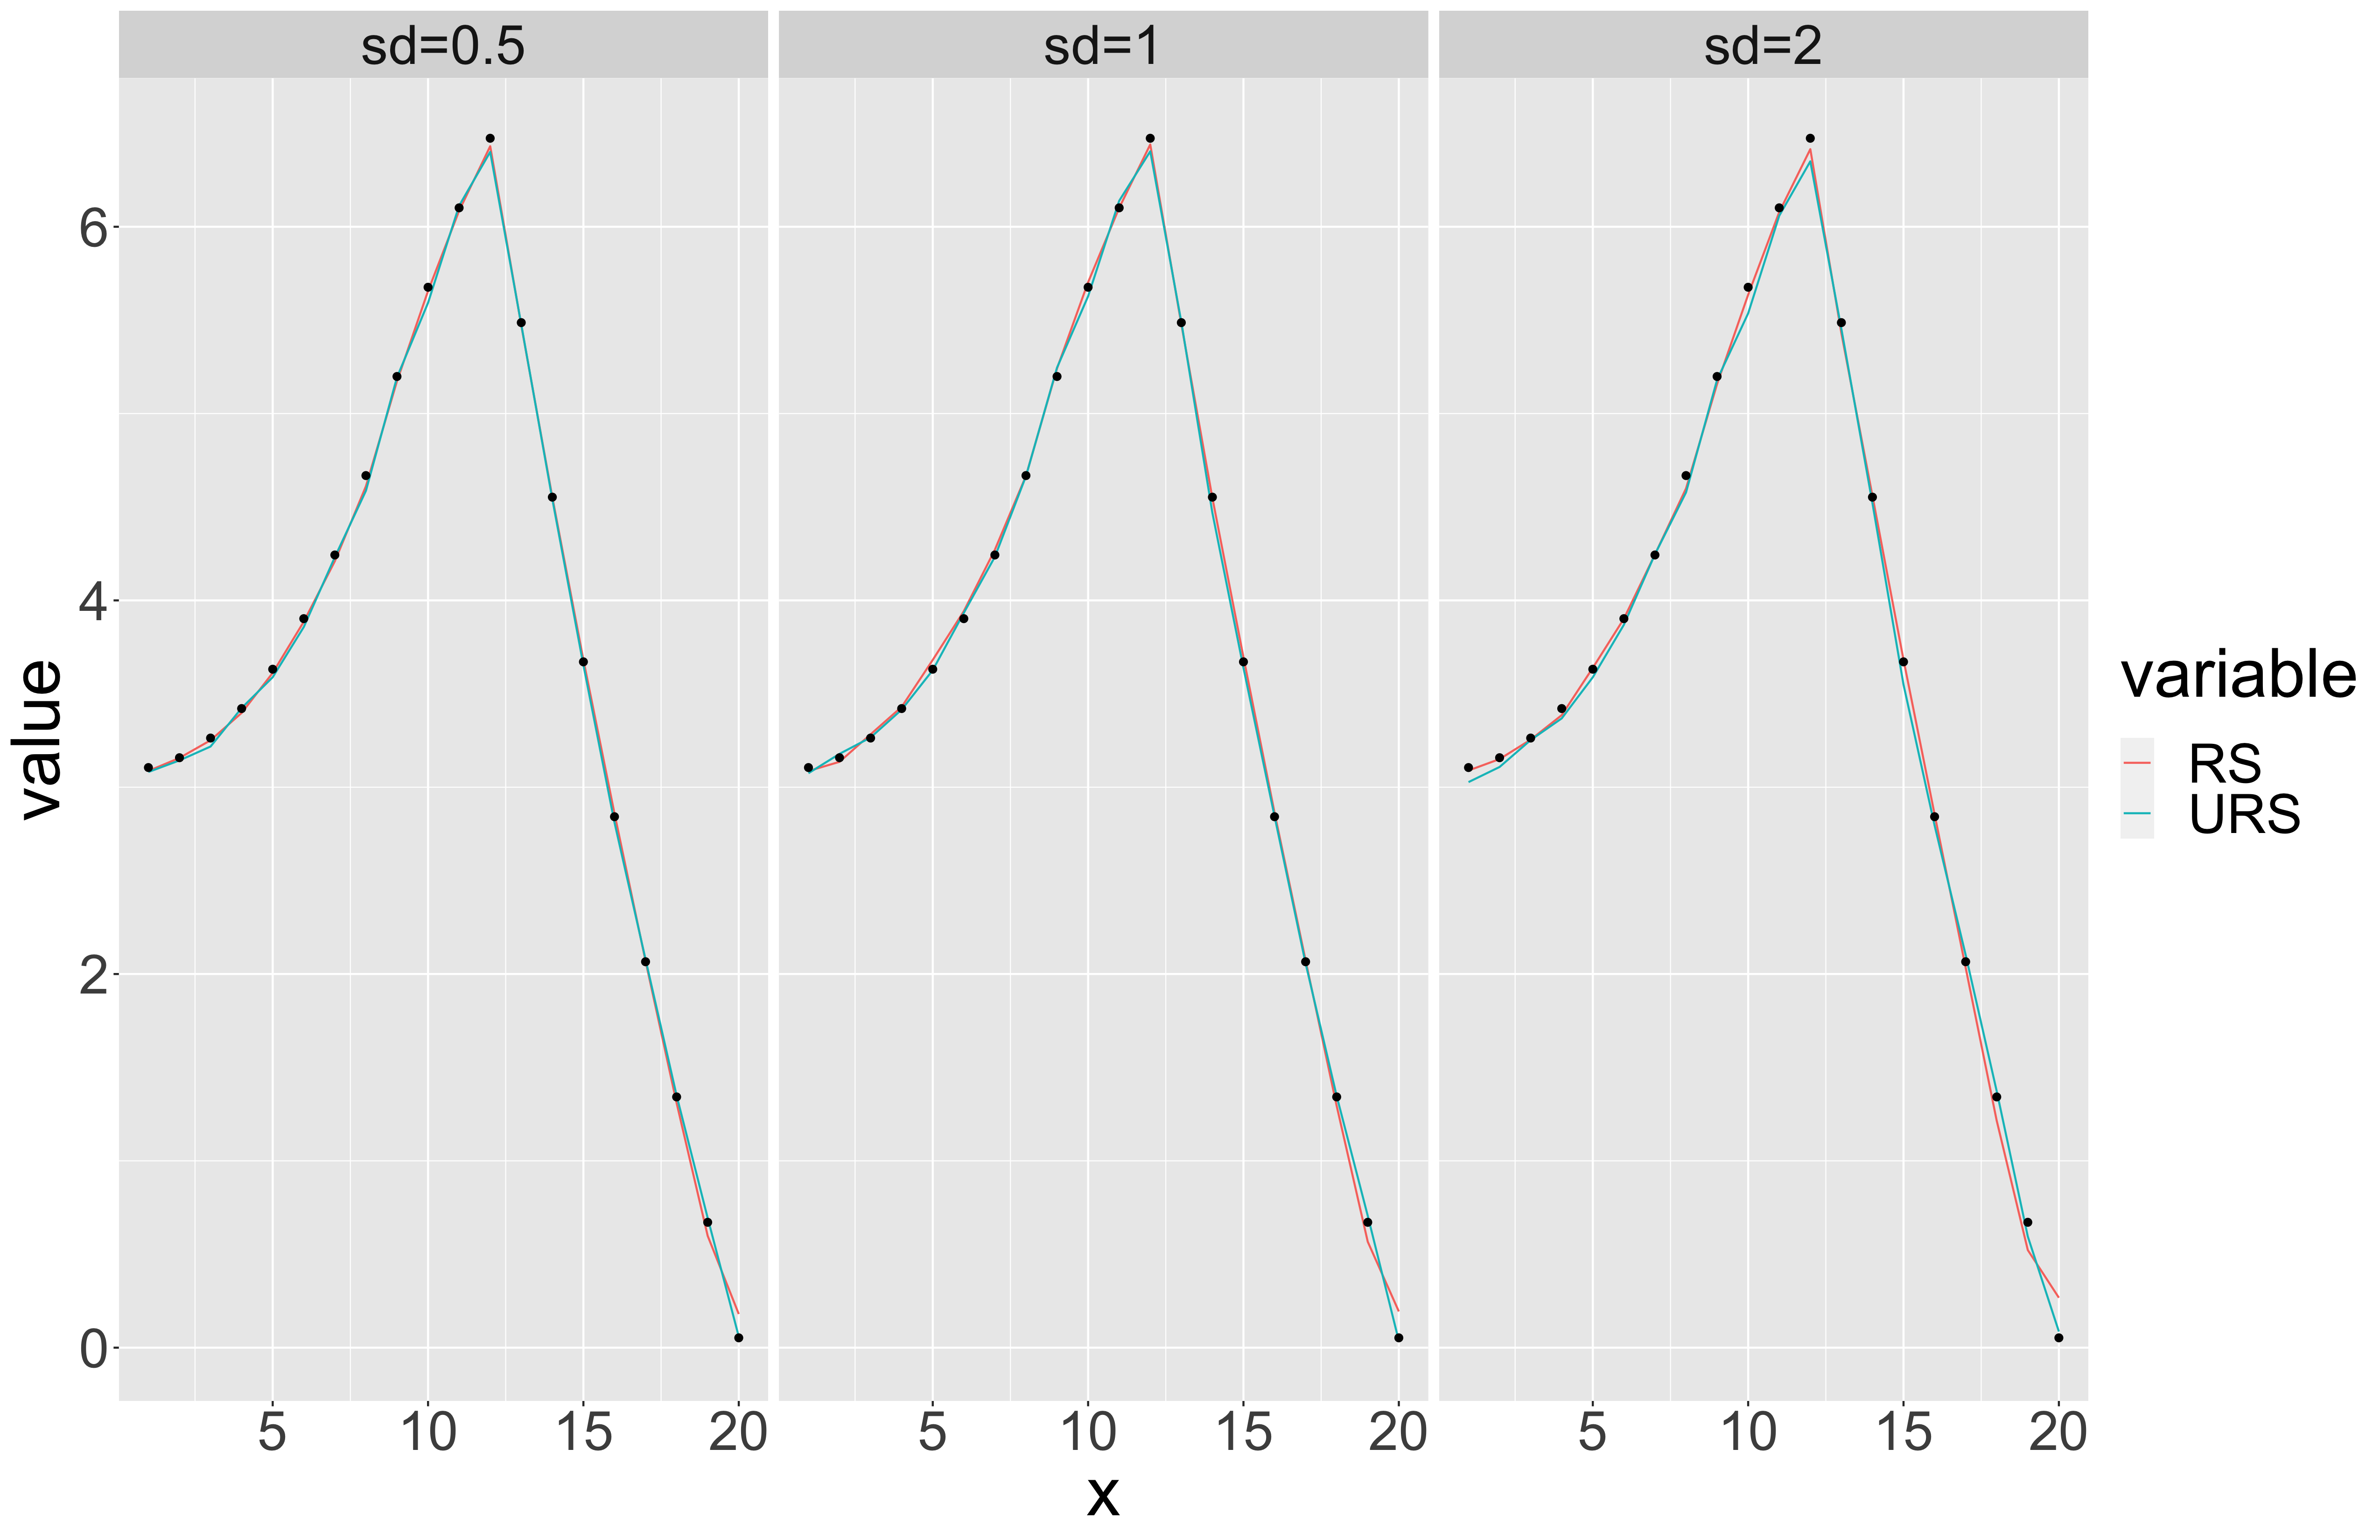

R code for this plot:
require(stats)
require(graphics)
library(splines2)
library(coneproj)
library(rcdd)
library(truncnorm)
library(truncdist)
library(mvtnorm)
library(R.utils)
library(Matrix)
library(igraph)
library(MCMCpack)
library(fda)
library(nnls)

source("/Users/pro/Desktop/Backup/priors_on_cone/projects/arkaprava/fittingCompoSpikeFinal - Mixed effect.R")
source('/Users/pro/Desktop/Backup/priors_on_cone/projects/arkaprava/fittingCompo - Mixed effect.R')

n <- 100
Ti <- 20
Tiv <- 1:20

sd = 0.5;m=0
x = seq(-2,2,length.out = Ti)
x = sort(x)
set.seed(11131991)
fx = dnorm(x,mean=m,sd=sd) ### true mean
plot(x,fx)

ftf <- 3*fx

## finding the A matrix for bell-shaped
d2fx = function(x){
  return(dnorm(x,mean=m,sd=sd)*(-1+(x-m)^2/sd^2)/sd^2)
}
d2fx(x)
ind = which(d2fx(x)<0)
t=x
i1 = ind[1]
i2 = ind[length(ind)]
# 20 30
A = matrix(0,nrow=Ti+2,ncol=Ti)
for(j in 1:(i1-2)){
  A[j,j] = t[(j+2)]-t[(j+1)]
  A[j,(j+1)] = t[j]-t[(j+2)]
  A[j,(j+2)] = t[j+1]-t[j]
}

for(j in (i2):(Ti-2)){
  A[j,j] = t[(j+2)]-t[(j+1)]
  A[j,(j+1)] = t[j]-t[(j+2)]
  A[j,(j+2)] = t[j+1]-t[j]
}

for(j in (i1-1):(i2-1)){
  A[j,j] = t[(j+1)]-t[(j+2)]
  A[j,(j+1)] = -t[j]+t[(j+2)]
  A[j,(j+2)] = -t[j+1]+t[j]
}
## added by me
#A[i2-1,(i2-2):i2] = - A[i2-1,(i2-2):i2]

A[(Ti-1),1] = -1.0
A[(Ti-1),2] = 1.0
A[Ti,1] = 1.0
A[(Ti+1),(Ti-1)] = 1.0
A[(Ti+1),Ti] = -1.0
A[(Ti+2),Ti] = 1.0


m = nrow(A)
### makeH uses Ax <= 0; so multiply by -1
B = -A
qux <- makeH(B, rep(0, m))
### makeH produces output A such that Ax >= 0
#print(qux)
out <- scdd(d2q(qux),adjacency = T,incidence = T,inputincidence = T,inputadjacency = T, representation = "H")
out1 = q2d(out$output)
#Why removing first two columns? Is it specific to this simulation setting? Or should it be for any A?

Delta = t(out1[,-c(1:2)])
dim(Delta)

adjacency = out$adjacency
adj.list = graph_from_adj_list(adjacency, mode = c("out", "in", "all", "total"),duplicate = TRUE)
adj.mat = as_adjacency_matrix(adj.list, sparse=F)

### cliques 
graph.list = graph_from_adjacency_matrix(adj.mat, "undirected", weighted=T, diag=F)
clique.list = max_cliques(graph.list)
clique.size = unlist(lapply(clique.list,length))
degree = clique.size

l = count_max_cliques(graph.list)

b.ind = as.vector(adj.list[[2]])[[1]]
ftf = rowMeans(Delta[,b.ind])
plot(x,ftf,type="b",ylab="f(x)")
check = A%*%ftf

###############model fitting
J    <- 20
knot <- J-3

BS1 <- bsplineS((1:Ti)/Ti, breaks = seq(0, 1, 1/knot))

#A <- A %*% BS1

A <- A %*% BS1

m = nrow(A)
### makeH uses Ax <= 0; so multiply by -1
B = -A
qux <- makeH(B, rep(0, m))
### makeH produces output A such that Ax >= 0
#print(qux)
out <- scdd(d2q(qux),adjacency = T,incidence = T,inputincidence = T,inputadjacency = T, representation = "H")
out1 = q2d(out$output)
#Why removing first two columns? Is it specific to this simulation setting? Or should it be for any A?

Delta = t(out1[,-c(1:2)])
dim(Delta)


adjacency = out$adjacency
adj.list = graph_from_adj_list(adjacency, mode = c("out", "in", "all", "total"),duplicate = TRUE)
adj.mat = as_adjacency_matrix(adj.list, sparse=F)

### cliques 
graph.list = graph_from_adjacency_matrix(adj.mat, "undirected", weighted=T, diag=F)
clique.list = max_cliques(graph.list)
clique.size = unlist(lapply(clique.list,length))
degree = clique.size

l = count_max_cliques(graph.list)

gamma_ls <- list()
rep0 = 50

err <- array(0, c(rep0, 2, 3))
esti1 <- array(0, c(rep0, Ti, 3))
esti2 <- array(0, c(rep0, Ti, 3))
sigl <- c(0.5, 1, 2)
for(j in 1:3){
  print(j)
  for(rep in 1:rep0)
  {
    print(rep)
    #Generate data
    #j=1;rep=1
    xt <- rep(1:Ti, n)
    id <- 1
    while(length(table(id)) < n){
      ind <- sample(1:(Ti*n), 0.2*Ti*n)
      id <- rep(1:n, each=Ti)
      id <- id[-ind]
    }
    
    xt <- xt[-ind]
    
    fxt <- ftf[xt]#exp(-abs(xt-2.6)/3) + a^(-abs(xt-2.6)/3)
    
    #fxt[which(xt <=10 & xt>=7)] <- ft[7]
    
    #plot(fxt)
    
    Sigma <- exp(-as.matrix(dist(1:Ti))/4)
    
    W <- mvtnorm::rmvnorm(n, sigma = Sigma)
    W <- array(t(W))[-ind]
    
    sige <- sigl[j]
    e <- rnorm(length(xt), sd=sige)
    
    y <- array(fxt + W + e)
    
    #A <- rbind(A, diag(J))
    
    #BS <- matrix(0, length(y), Ti)
    #BS[cbind(1:length(y), xt)] <- 1#bsplineS(xt/Ti, breaks = seq(0, 1, 1/knot))
    BS <- bsplineS(xt/Ti, breaks = seq(0, 1, 1/knot))
    Deltatilde <- BS %*% Delta
    
    Als <- list()
    
    for(i in 1:n){
      ni <- which(id==i)
      
      Als[[i]] <- bsplineS(xt[ni]/Ti, breaks = seq(0, 1, 1/knot))
    }
    
    X <- Deltatilde
    cliques=clique.list
    Total_itr=30
    
    out2 <- fittingUN(y, xt, Ti, Total_itr=30)
    out1 <- fitting(y, X, BS1, cliques=clique.list, Total_itr=30)
    
    err[rep, 1, j] <- out1$err
    err[rep, 2, j] <- out2$err
    
    esti1[rep, , j] <- out1$esti
    esti2[rep, , j] <- out2$esti
    
    gamma_ls[[rep+(j-1)*rep0]] <- out1$gamma
    #print(err[rep, ])
  }
}

### 1st row spline + restricted
### 2nd row spline + unrestricted
err.median = apply(err, 2:3, median)
err.mean = apply(err, 2:3, mean)
err = round(rbind(err.median,err.mean),3)
colnames(err) = c("sd=0.5","sd=1","sd=2")
rownames(err) = c("median RS","median URS","mean RS","mean URS")
err
write.csv(err,"Bellshaped_spline_adj.csv")

### esti1 columns are each time point; rows are reps; j=3 matrices for 3 diff sd values
estim <- apply(esti1, 2:3, median)
estim2 <- apply(esti2, 2:3, median)

library(reshape)
library(ggplot2)
dat.true = data.frame(x=1:Ti,y = ftf)
dat.sd1 = data.frame(x=1:Ti,RS=estim[,1],URS=estim2[,1])
dat.sd1 = melt(dat.sd1,id.vars = "x")
dat.sd1$sd = "sd=0.5"
dat.sd2 = data.frame(x=1:Ti,RS=estim[,2],URS=estim2[,2])
dat.sd2 = melt(dat.sd2,id.vars = "x")
dat.sd2$sd = "sd=1"
dat.sd3 = data.frame(x=1:Ti,RS=estim[,3],URS=estim2[,3])
dat.sd3 = melt(dat.sd3,id.vars = "x")
dat.sd3$sd = "sd=2"
dat = rbind(dat.sd1,dat.sd2,dat.sd3)
p1 = ggplot()+
  geom_line(data = dat,aes(x=x,y=value,color=variable))+facet_wrap(~sd)+
  #  scale_linetype_manual(values=c("dashed","solid","solid","solid"))+
  theme(text = element_text(size = 35))+
  geom_point(data = dat.true,aes(x=x,y=y))
#theme_classic()+
#theme(legend.position=c(0.88,0.15),legend.key.size = unit(1.5, 'cm'),
#      legend.title = element_blank())
ggsave('Bellshaped_spline_adj.png', p1, width = 17,height=11, dpi = 300)


plot(gamma_ls[[1]])
plot(gamma_ls[[7]])

which.max(gamma_ls[[9]])
